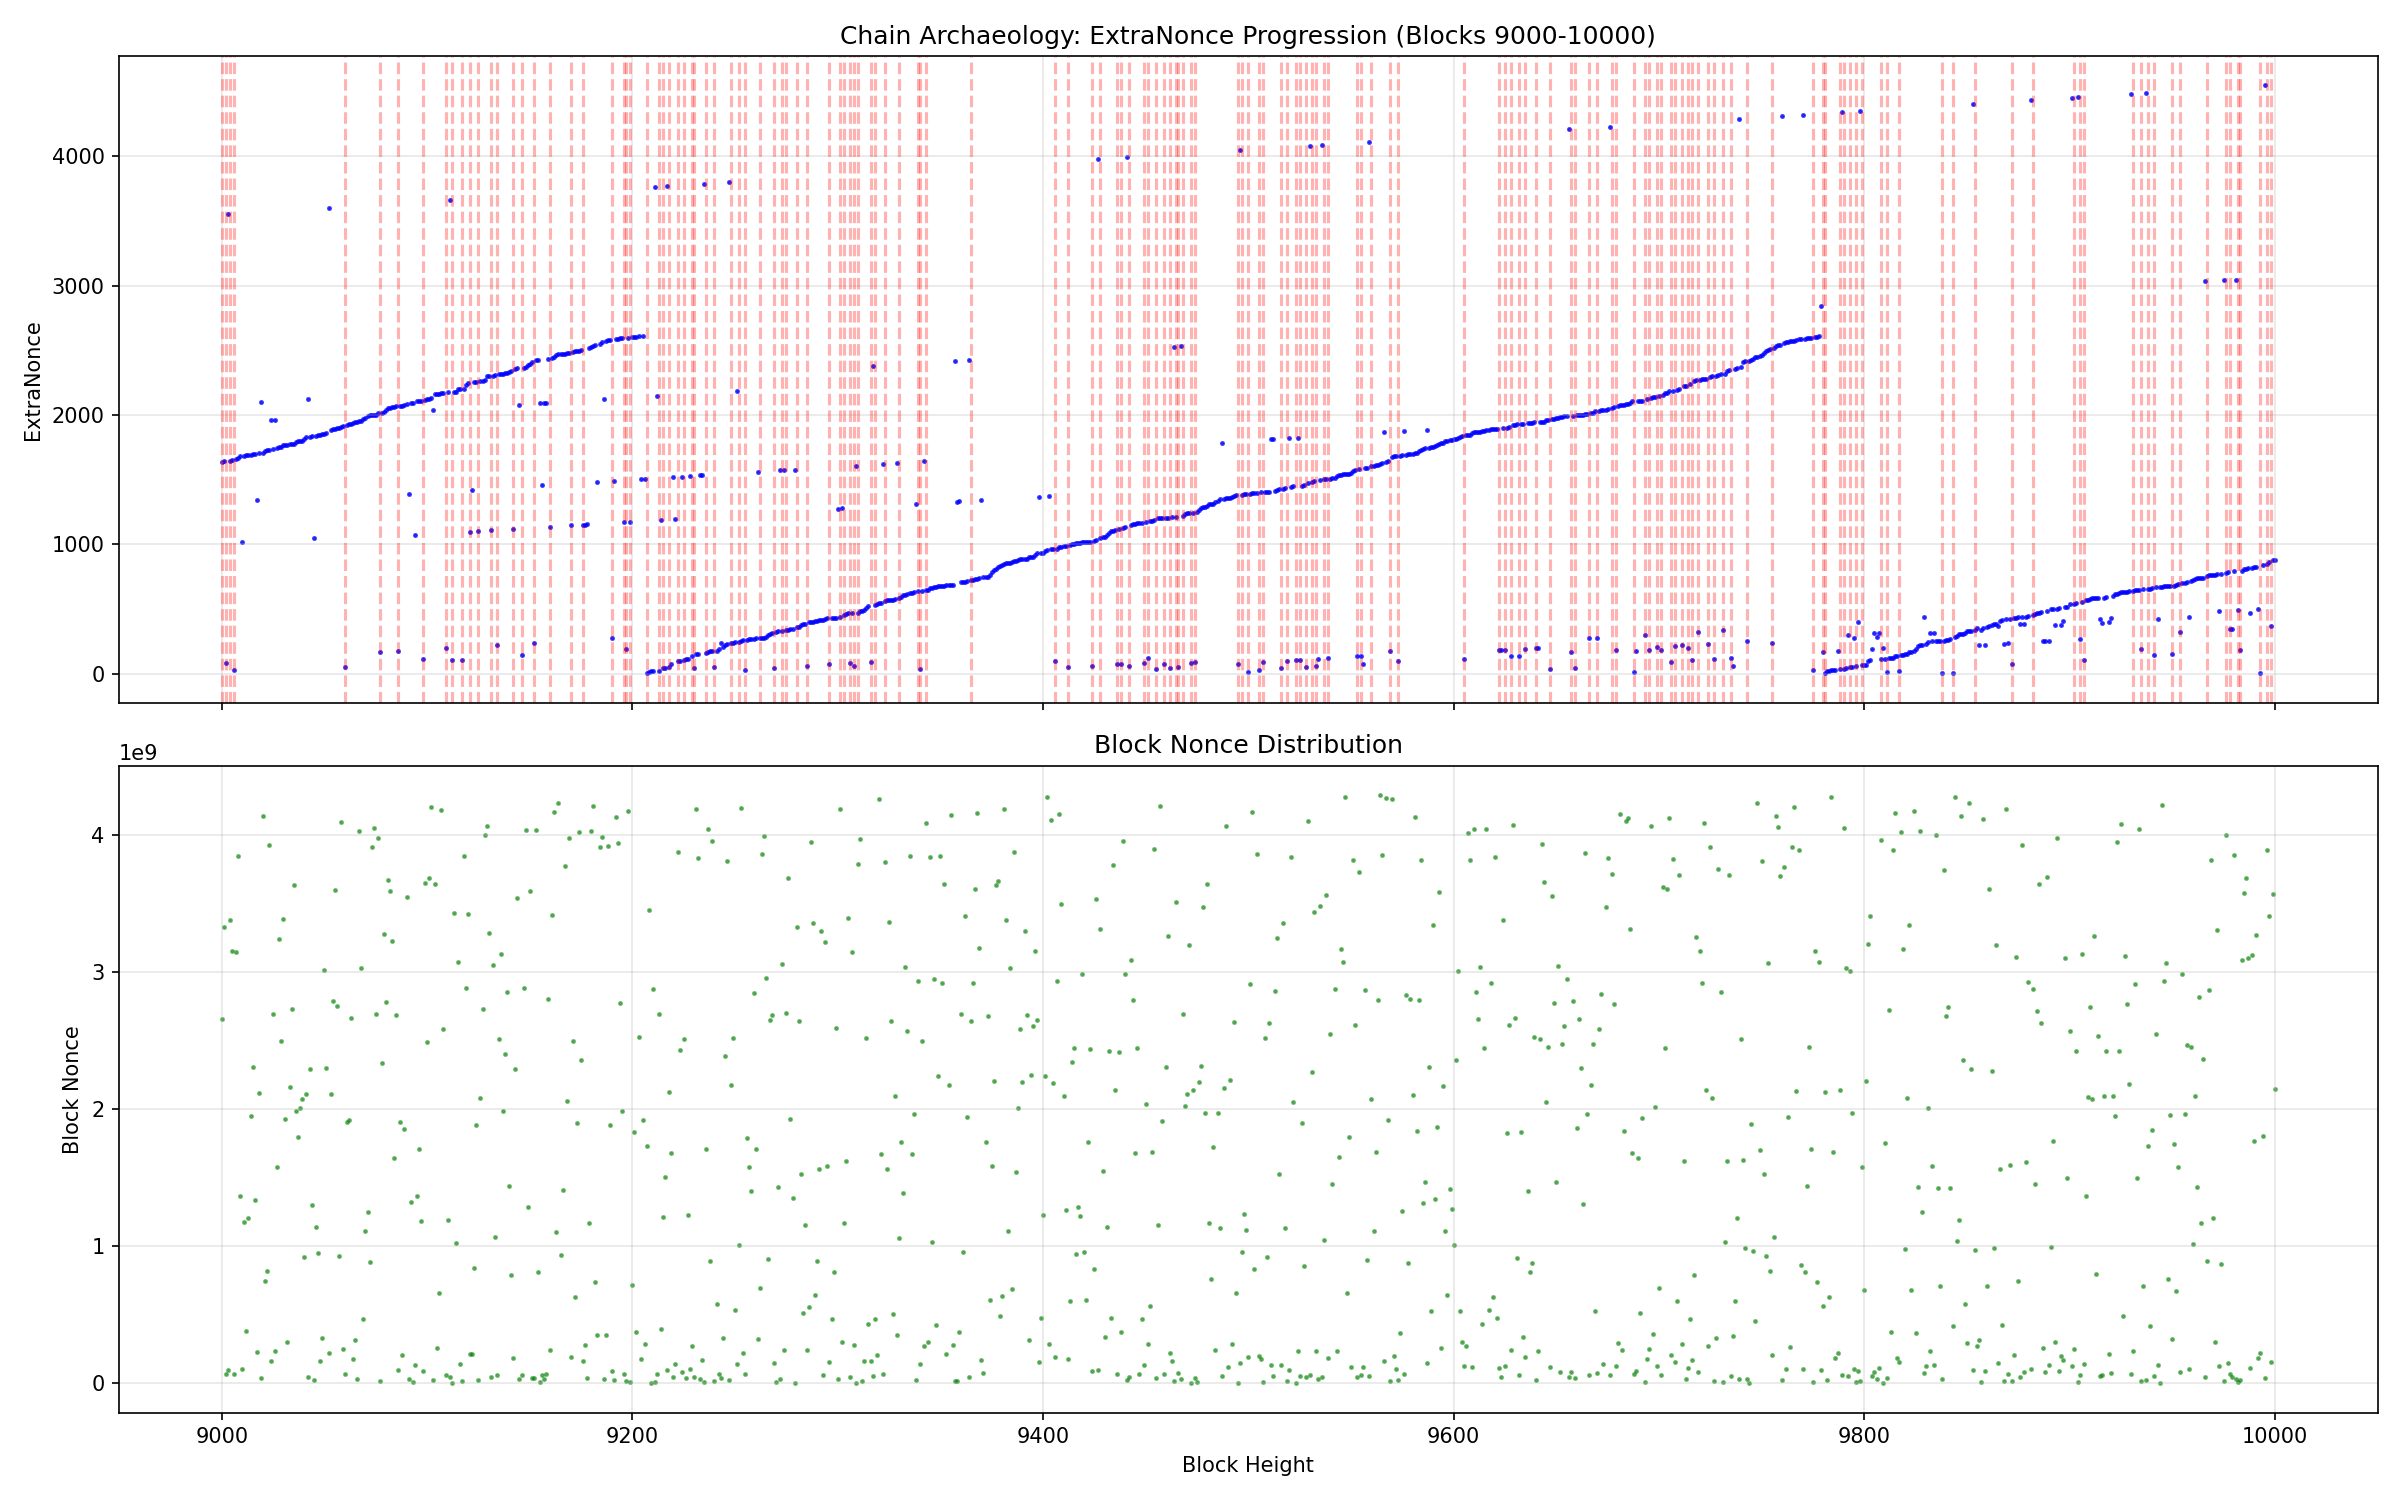

Data behind this chart, as committed beside it:
Block, Date, Nonce, ExtraNonce, ExtraNonce_Hex, nBits, Parse_Method
9000, 2009-03-28, 2656372516, 1638, 6606, ffff001d, standard_v01
9001, 2009-03-28, 3333321528, 1642, 6a06, ffff001d, standard_v01
9002, 2009-03-28, 67338003, 86, 56, ffff001d, standard_v01
9003, 2009-03-28, 95601110, 3551, df0d, ffff001d, standard_v01
9004, 2009-03-28, 3383103007, 1644, 6c06, ffff001d, standard_v01
9005, 2009-03-28, 3155907353, 1654, 7606, ffff001d, standard_v01
9006, 2009-03-28, 66015765, 25, 19, ffff001d, standard_v01
9007, 2009-03-28, 3148254766, 1663, 7f06, ffff001d, standard_v01
9008, 2009-03-28, 3846419995, 1668, 8406, ffff001d, standard_v01
9009, 2009-03-28, 1367934245, 1682, 9206, ffff001d, standard_v01
9010, 2009-03-28, 103408950, 1016, f803, ffff001d, standard_v01
9011, 2009-03-28, 1174654506, 1684, 9406, ffff001d, standard_v01
9012, 2009-03-28, 378136832, 1687, 9706, ffff001d, standard_v01
9013, 2009-03-28, 1204155938, 1689, 9906, ffff001d, standard_v01
9014, 2009-03-28, 1952920064, 1690, 9a06, ffff001d, standard_v01
9015, 2009-03-28, 2304897056, 1695, 9f06, ffff001d, standard_v01
9016, 2009-03-28, 1338195732, 1699, a306, ffff001d, standard_v01
9017, 2009-03-28, 224701023, 1345, 4105, ffff001d, standard_v01
9018, 2009-03-28, 2119172911, 1703, a706, ffff001d, standard_v01
9019, 2009-03-28, 39949790, 2100, 3408, ffff001d, standard_v01
9020, 2009-03-28, 4140877368, 1704, a806, ffff001d, standard_v01
9021, 2009-03-28, 747021093, 1720, b806, ffff001d, standard_v01
9022, 2009-03-28, 822901814, 1726, be06, ffff001d, standard_v01
9023, 2009-03-28, 3927047936, 1731, c306, ffff001d, standard_v01
9024, 2009-03-28, 159280147, 1959, a707, ffff001d, standard_v01
9025, 2009-03-28, 2698314518, 1734, c606, ffff001d, standard_v01
9026, 2009-03-28, 239002523, 1961, a907, ffff001d, standard_v01
9027, 2009-03-28, 1578217759, 1745, d106, ffff001d, standard_v01
9028, 2009-03-28, 3239326997, 1751, d706, ffff001d, standard_v01
9029, 2009-03-28, 2497850143, 1755, db06, ffff001d, standard_v01
9030, 2009-03-28, 3391575606, 1766, e606, ffff001d, standard_v01
9031, 2009-03-28, 1926952448, 1768, e806, ffff001d, standard_v01
9032, 2009-03-28, 298500389, 1771, eb06, ffff001d, standard_v01
9033, 2009-03-28, 2160248584, 1776, f006, ffff001d, standard_v01
9034, 2009-03-28, 2732616477, 1778, f206, ffff001d, standard_v01
9035, 2009-03-28, 3635079171, 1779, f306, ffff001d, standard_v01
9036, 2009-03-28, 1987892792, 1788, fc06, ffff001d, standard_v01
9037, 2009-03-28, 1801003785, 1797, 0507, ffff001d, standard_v01
9038, 2009-03-28, 2008906260, 1799, 0707, ffff001d, standard_v01
9039, 2009-03-28, 2077430584, 1800, 0807, ffff001d, standard_v01
9040, 2009-03-28, 921083393, 1811, 1307, ffff001d, standard_v01
9041, 2009-03-28, 2108035380, 1827, 2307, ffff001d, standard_v01
9042, 2009-03-28, 47950772, 2123, 4b08, ffff001d, standard_v01
9043, 2009-03-28, 2290779433, 1828, 2407, ffff001d, standard_v01
9044, 2009-03-29, 1298218790, 1840, 3007, ffff001d, standard_v01
9045, 2009-03-29, 24788004, 1051, 1b04, ffff001d, standard_v01
9046, 2009-03-29, 1139209495, 1841, 3107, ffff001d, standard_v01
9047, 2009-03-29, 947415319, 1846, 3607, ffff001d, standard_v01
9048, 2009-03-29, 165255956, 1848, 3807, ffff001d, standard_v01
9049, 2009-03-29, 330290724, 1850, 3a07, ffff001d, standard_v01
9050, 2009-03-29, 3018918426, 1855, 3f07, ffff001d, standard_v01
9051, 2009-03-29, 2304385331, 1861, 4507, ffff001d, standard_v01
9052, 2009-03-29, 224241519, 3603, 130e, ffff001d, standard_v01
9053, 2009-03-29, 2110922544, 1887, 5f07, ffff001d, standard_v01
9054, 2009-03-29, 2790331656, 1893, 6507, ffff001d, standard_v01
9055, 2009-03-29, 3602893338, 1895, 6707, ffff001d, standard_v01
9056, 2009-03-29, 2751919640, 1897, 6907, ffff001d, standard_v01
9057, 2009-03-29, 932118548, 1898, 6a07, ffff001d, standard_v01
9058, 2009-03-29, 4097954327, 1905, 7107, ffff001d, standard_v01
9059, 2009-03-29, 247283763, 1911, 7707, ffff001d, standard_v01
... 941 more rows
